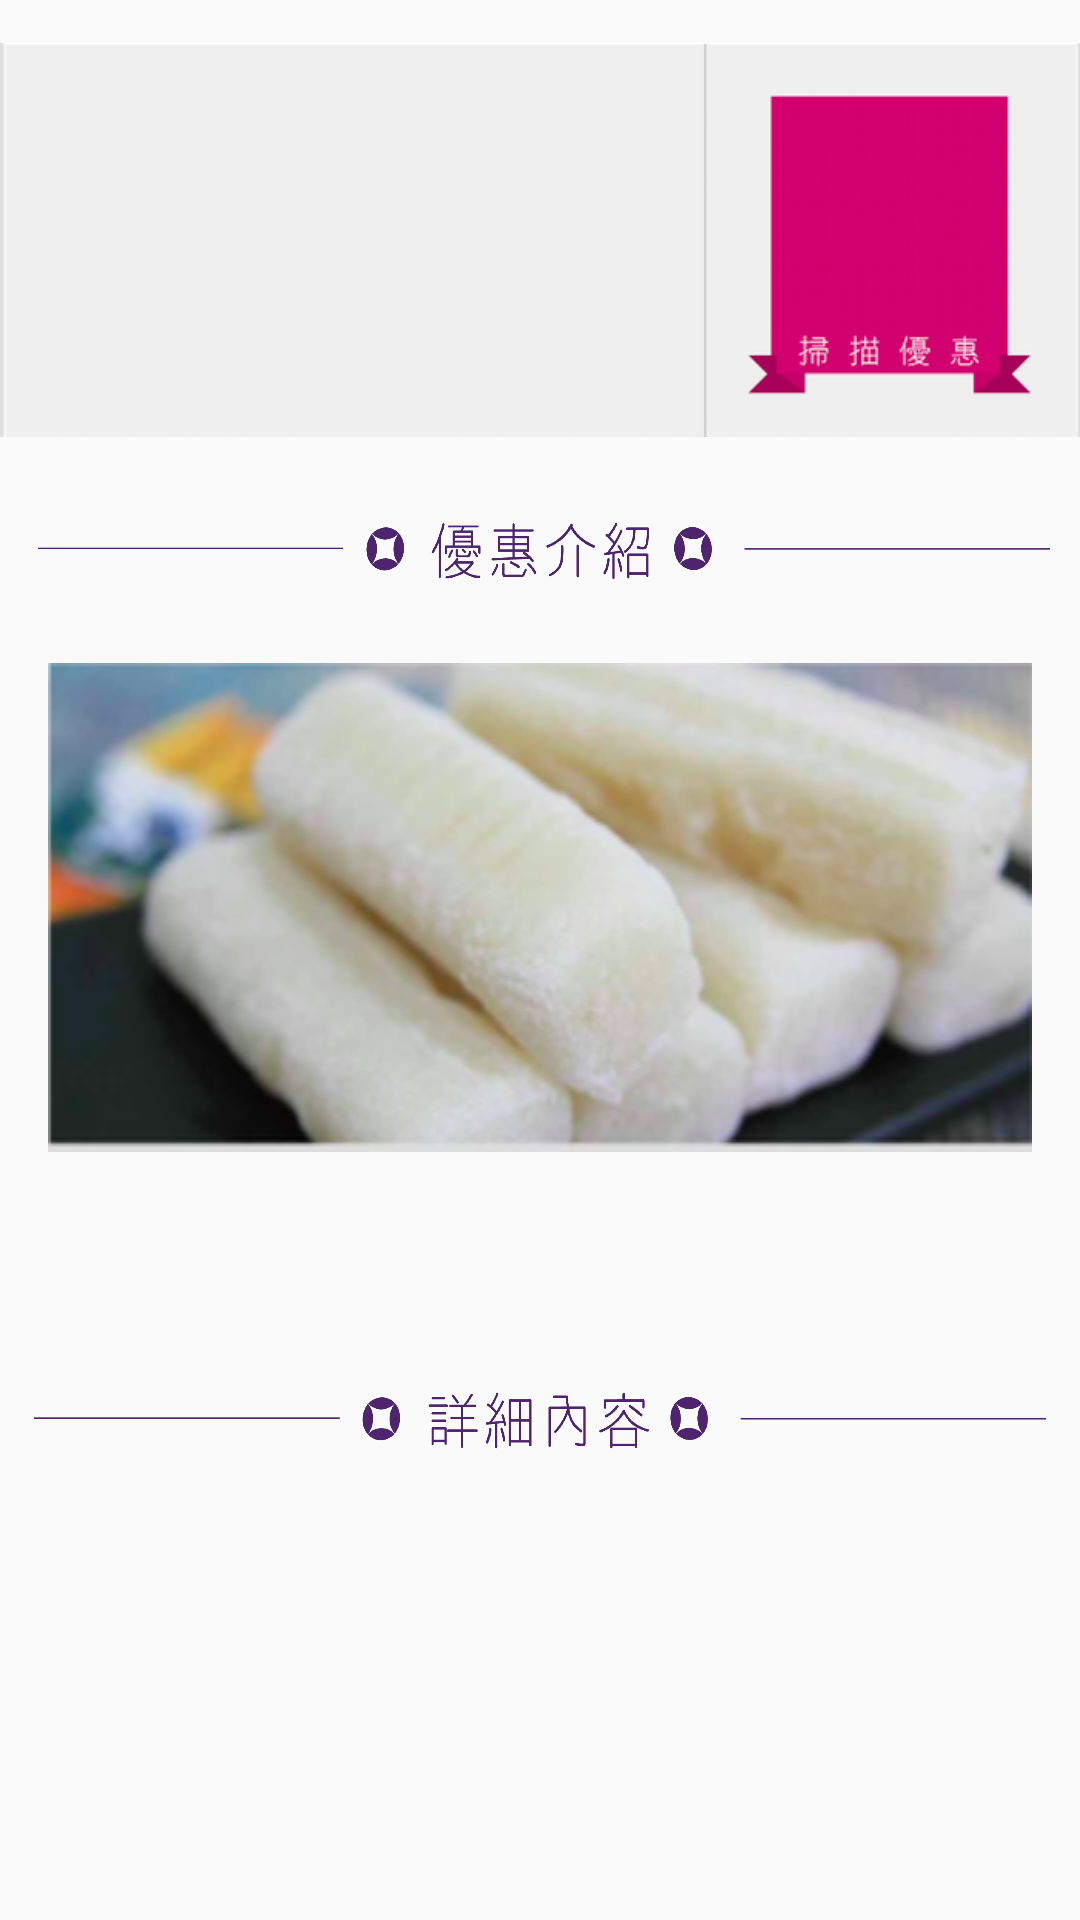

Reconstruct the res/layout file that produces this screen, plus the resources it refers to.
<!-- AndroidManifest.xml: application theme AppTheme -->
<!-- res/layout/coupon_detail.xml -->
<?xml version="1.0" encoding="utf-8"?>
<android.support.v4.widget.NestedScrollView xmlns:android="http://schemas.android.com/apk/res/android"
    xmlns:app="http://schemas.android.com/apk/res-auto"
    android:id="@+id/scrollView"
    android:layout_width="match_parent"
    android:layout_height="match_parent"
    android:scrollbars="none"
    app:layout_behavior="@string/appbar_scrolling_view_behavior">

    <LinearLayout
        android:layout_width="match_parent"
        android:layout_height="wrap_content"
        android:orientation="vertical">
        <ImageView
            android:layout_width="match_parent"
            android:layout_height="160dp"
            android:src="@drawable/coupon_title_below_image"
            />
        <ImageView
            android:layout_width="match_parent"
            android:layout_height="45dp"
            android:scaleType="fitXY"
            android:src="@drawable/coupon_intro_title" />

        <ImageView
            android:layout_width="match_parent"
            android:layout_height="wrap_content"
            android:layout_margin="16dp"
            android:scaleType="fitXY"
            android:src="@drawable/food_test" />

        <TextView
            android:layout_width="match_parent"
            android:layout_height="wrap_content"
            android:padding="16dp" />
        <ImageView
            android:layout_width="match_parent"
            android:layout_height="45dp"
            android:scaleType="fitXY"
            android:src="@drawable/coupon_detail_title" />
        <TextView
            android:layout_width="match_parent"
            android:layout_height="wrap_content"
            android:padding="16dp" />
    </LinearLayout>
</android.support.v4.widget.NestedScrollView>
<!-- resources referenced by this layout -->
<resources>
  <!-- drawable coupon_detail_title: png bitmap (drawable, 19225 bytes) -->
  <!-- drawable coupon_intro_title: png bitmap (drawable, 21992 bytes) -->
  <!-- drawable coupon_title_below_image: png bitmap (drawable-mdpi, 5237 bytes) -->
  <!-- drawable food_test: png bitmap (drawable, 96000 bytes) -->
  <style name="AppTheme" parent="Theme.AppCompat.Light.NoActionBar">
          
          <item name="colorPrimary">@color/primary</item>
          <item name="colorPrimaryDark">@color/primary_dark</item>
          <item name="colorAccent">@color/accent</item>
          <item name="android:textColorPrimary">@color/primary_text</item>
          <item name="android:textColorSecondary">@color/secondary_text</item>
          <item name="android:divider">@color/divider</item>
          <item name="android:windowActionBar">false</item>
          <item name="android:windowActionBarOverlay">true</item>
          <item name="windowNoTitle">true</item>
      </style>
  <color name="primary">#C11272</color>
  <color name="primary_dark">#990E5A</color>
  <color name="accent">#F3E73C</color>
  <color name="primary_text">#212121</color>
  <color name="secondary_text">#727272</color>
  <color name="divider">#B6B6B6</color>
</resources>
